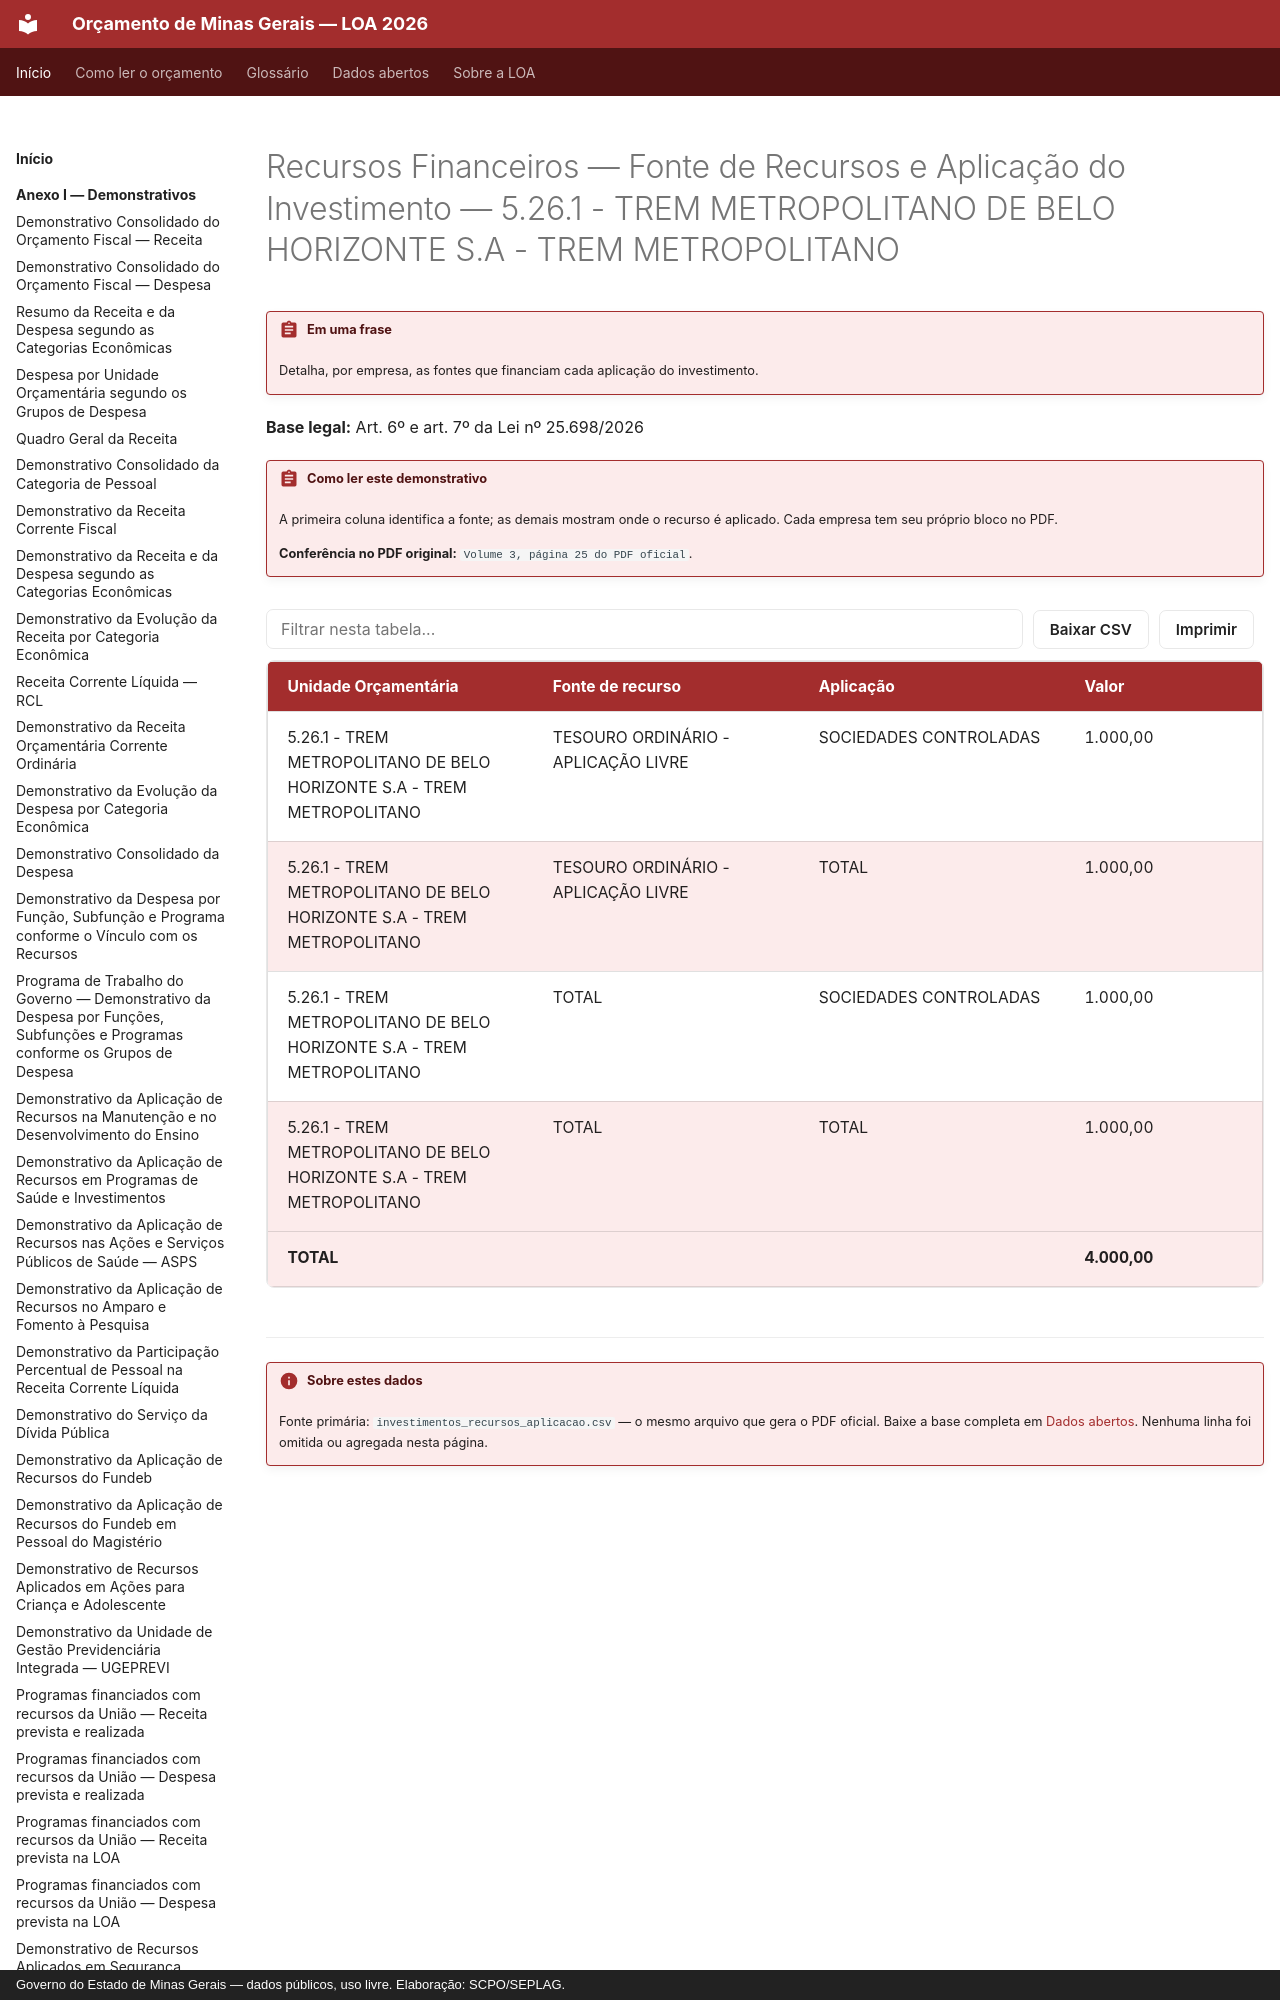

repository: splor-mg/loa-mg · page: anexo-iii/investimentos-recursos-aplicacao/5-26-1-trem-metropolitano-de-belo-horizonte-s-a-trem-metropolitano/index.html · generator: mkdocs · copyright: Governo do Estado de Minas Gerais — dados públicos, uso livre. Elaboração: SCPO/SEPLAG.

---
hide:
  - toc
---

# Recursos Financeiros — Fonte de Recursos e Aplicação do Investimento — 5.26.1 - TREM METROPOLITANO DE BELO HORIZONTE S.A - TREM METROPOLITANO

!!! abstract "Em uma frase"
    Detalha, por empresa, as fontes que financiam cada aplicação do investimento.

**Base legal:** Art. 6º e art. 7º da Lei nº 25.698/2026

!!! abstract "Como ler este demonstrativo"

    A primeira coluna identifica a fonte; as demais mostram onde o recurso é aplicado. Cada empresa tem seu próprio bloco no PDF.

    **Conferência no PDF original:** `Volume 3, página 25 do PDF oficial`.
